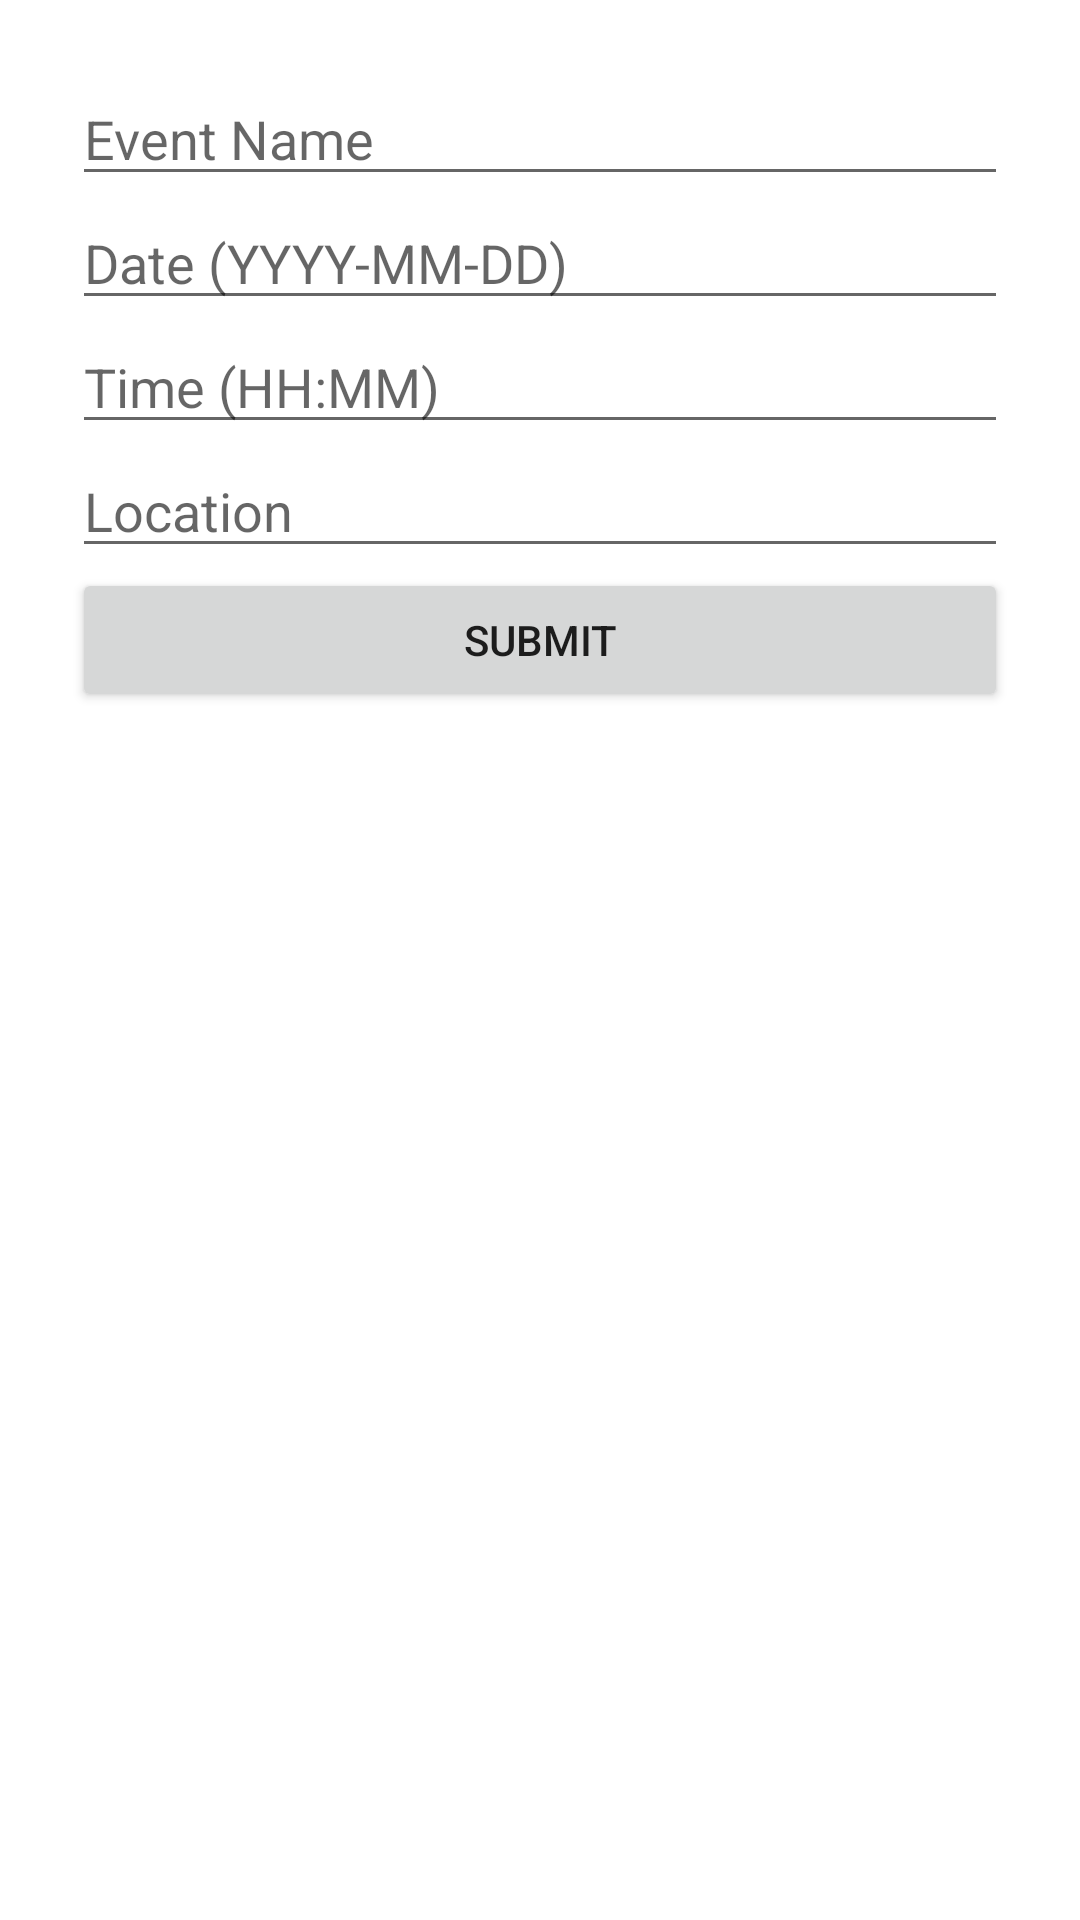

Layout XML and referenced resources for this Android screen:
<!-- AndroidManifest.xml: application theme Theme.NewCollegePlanner -->
<!-- res/layout/activity_add_info.xml -->
<?xml version="1.0" encoding="utf-8"?>
<ScrollView xmlns:android="http://schemas.android.com/apk/res/android"
    android:layout_width="match_parent"
    android:layout_height="match_parent">


    <LinearLayout
        android:layout_width="match_parent"
        android:layout_height="wrap_content"
        android:fitsSystemWindows="true"
        android:orientation="vertical"
        android:padding="24dp">

        <EditText
            android:id="@+id/editTextName"
            android:layout_width="match_parent"
            android:layout_height="wrap_content"
            android:hint="Event Name" />

        <EditText
            android:id="@+id/editTextDate"
            android:layout_width="match_parent"
            android:layout_height="wrap_content"
            android:hint="Date (YYYY-MM-DD)" />

        <EditText
            android:id="@+id/editTextTime"
            android:layout_width="match_parent"
            android:layout_height="wrap_content"
            android:hint="Time (HH:MM)" />

        <EditText
            android:id="@+id/editTextLocation"
            android:layout_width="match_parent"
            android:layout_height="wrap_content"
            android:hint="Location" />

        <Button
            android:id="@+id/submitButton"
            android:layout_width="match_parent"
            android:layout_height="wrap_content"
            android:text="Submit" />
    </LinearLayout>
</ScrollView>
<!-- resources referenced by this layout -->
<resources>
  <style name="Theme.NewCollegePlanner" parent="Theme.MaterialComponents.DayNight.NoActionBar">
          <item name="colorPrimary">@color/red</item>
          <item name="colorPrimaryDark">@color/purple_700</item>
          <item name="colorAccent">@color/teal_200</item>
      </style>
  <color name="red">#FF1100</color>
  <color name="purple_700">#FF3700B3</color>
  <color name="teal_200">#FF03DAC5</color>
</resources>
